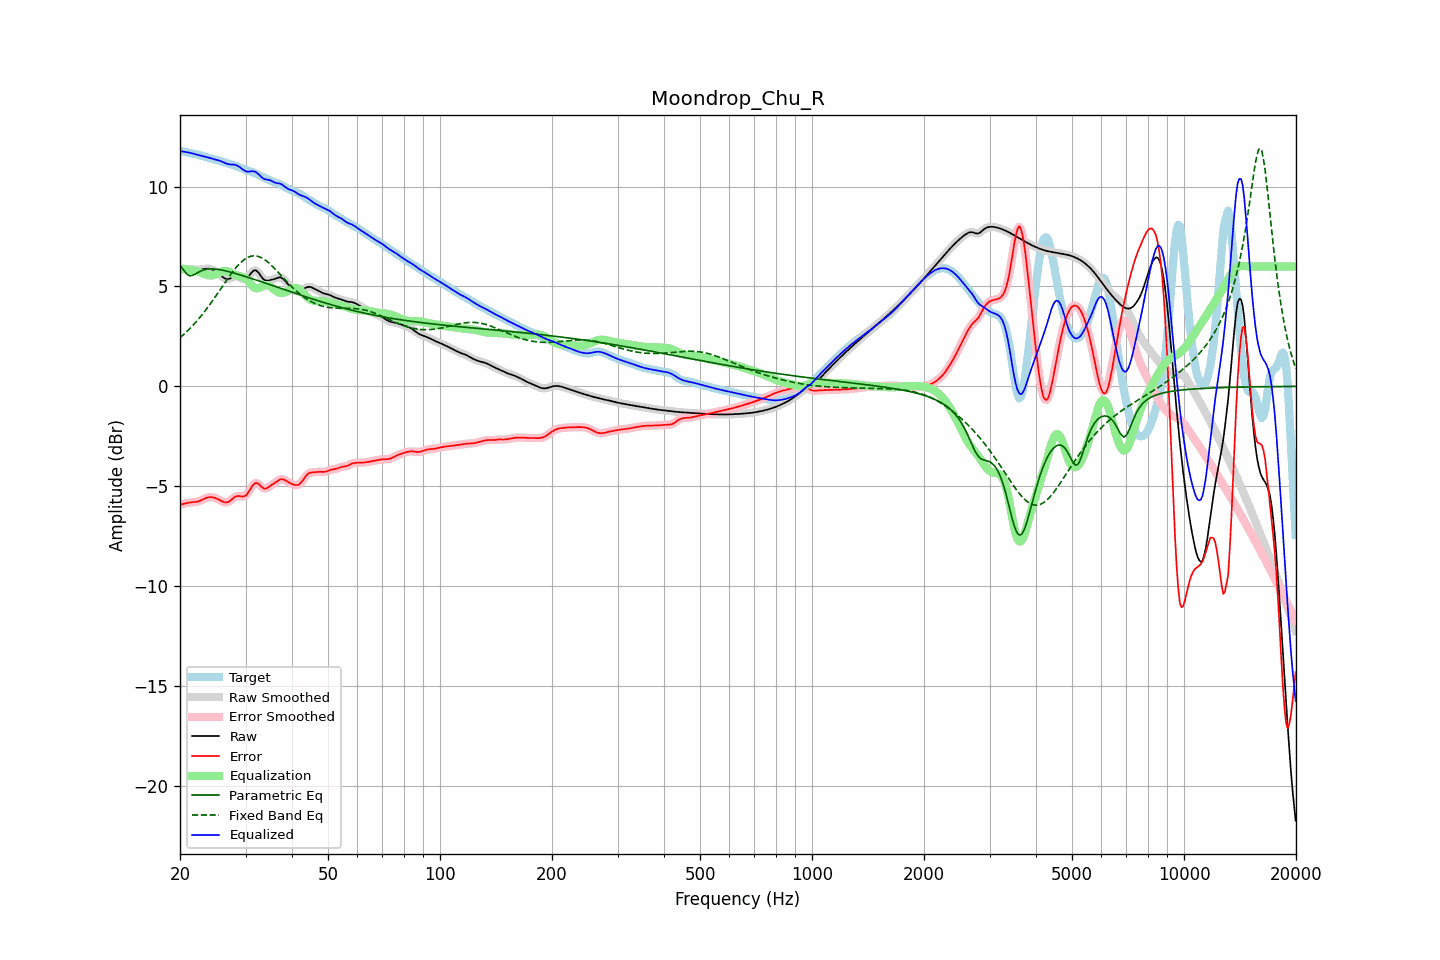

The data file committed next to this chart (first rows):
frequency, raw, error, smoothed, error_smoothed, equalization, parametric_eq, fixed_band_eq, equalized_raw, equalized_smoothed, target
20.00, 5.86, -5.92, 5.86, -5.92, 5.91, 6.04, 2.43, 11.78, 11.77, 11.79
20.20, 5.86, -5.90, 5.86, -5.90, 5.90, 5.95, 2.50, 11.76, 11.76, 11.77
20.40, 5.86, -5.88, 5.87, -5.88, 5.88, 5.85, 2.57, 11.75, 11.75, 11.75
20.61, 5.87, -5.86, 5.87, -5.86, 5.87, 5.74, 2.65, 11.74, 11.74, 11.73
20.81, 5.87, -5.84, 5.87, -5.84, 5.86, 5.64, 2.72, 11.72, 11.72, 11.71
21.02, 5.87, -5.83, 5.87, -5.83, 5.84, 5.58, 2.80, 11.71, 11.71, 11.69
21.23, 5.86, -5.81, 5.86, -5.81, 5.82, 5.53, 2.88, 11.69, 11.69, 11.68
21.44, 5.86, -5.80, 5.86, -5.80, 5.81, 5.54, 2.96, 11.67, 11.67, 11.66
21.66, 5.85, -5.80, 5.85, -5.80, 5.80, 5.56, 3.05, 11.65, 11.65, 11.65
21.87, 5.84, -5.79, 5.84, -5.79, 5.78, 5.60, 3.14, 11.63, 11.63, 11.63
22.09, 5.84, -5.78, 5.84, -5.78, 5.77, 5.65, 3.23, 11.61, 11.61, 11.62
22.31, 5.84, -5.76, 5.84, -5.76, 5.75, 5.69, 3.32, 11.58, 11.59, 11.60
22.54, 5.84, -5.74, 5.84, -5.74, 5.72, 5.74, 3.41, 11.56, 11.56, 11.58
22.76, 5.85, -5.70, 5.85, -5.70, 5.69, 5.77, 3.51, 11.54, 11.54, 11.55
22.99, 5.86, -5.67, 5.86, -5.66, 5.66, 5.81, 3.61, 11.52, 11.52, 11.53
23.22, 5.88, -5.63, 5.88, -5.63, 5.63, 5.83, 3.71, 11.50, 11.50, 11.50
23.45, 5.89, -5.59, 5.89, -5.59, 5.60, 5.85, 3.82, 11.48, 11.48, 11.48
23.69, 5.89, -5.56, 5.89, -5.56, 5.57, 5.86, 3.93, 11.46, 11.46, 11.45
23.92, 5.88, -5.54, 5.88, -5.55, 5.56, 5.87, 4.03, 11.44, 11.44, 11.43
24.16, 5.87, -5.54, 5.87, -5.54, 5.55, 5.88, 4.15, 11.42, 11.42, 11.41
24.40, 5.84, -5.55, 5.84, -5.55, 5.55, 5.88, 4.26, 11.40, 11.40, 11.39
24.65, 5.81, -5.56, 5.81, -5.56, 5.57, 5.87, 4.37, 11.38, 11.37, 11.37
24.89, 5.76, -5.59, 5.76, -5.59, 5.60, 5.87, 4.49, 11.35, 11.35, 11.35
25.14, 5.70, -5.62, 5.70, -5.62, 5.63, 5.86, 4.60, 11.33, 11.33, 11.32
25.39, 5.64, -5.66, 5.64, -5.66, 5.67, 5.85, 4.72, 11.31, 11.31, 11.30
25.65, 5.57, -5.70, 5.57, -5.70, 5.71, 5.83, 4.84, 11.28, 11.28, 11.27
25.91, 5.51, -5.74, 5.50, -5.75, 5.74, 5.82, 4.96, 11.25, 11.25, 11.25
26.16, 5.44, -5.78, 5.44, -5.78, 5.77, 5.80, 5.08, 11.21, 11.21, 11.23
26.43, 5.40, -5.81, 5.40, -5.80, 5.78, 5.79, 5.20, 11.17, 11.18, 11.20
26.69, 5.38, -5.80, 5.37, -5.80, 5.77, 5.77, 5.31, 11.15, 11.14, 11.18
26.96, 5.37, -5.78, 5.37, -5.78, 5.75, 5.75, 5.43, 11.12, 11.12, 11.15
27.23, 5.39, -5.74, 5.40, -5.73, 5.71, 5.73, 5.54, 11.10, 11.11, 11.13
27.50, 5.44, -5.67, 5.43, -5.67, 5.67, 5.70, 5.65, 11.10, 11.10, 11.10
27.77, 5.47, -5.60, 5.47, -5.60, 5.62, 5.68, 5.76, 11.10, 11.10, 11.08
28.05, 5.51, -5.54, 5.50, -5.54, 5.58, 5.66, 5.86, 11.09, 11.09, 11.05
28.33, 5.51, -5.50, 5.51, -5.50, 5.55, 5.64, 5.96, 11.06, 11.06, 11.02
28.62, 5.50, -5.48, 5.50, -5.49, 5.53, 5.61, 6.05, 11.03, 11.03, 10.98
28.90, 5.46, -5.49, 5.46, -5.49, 5.52, 5.59, 6.13, 10.98, 10.98, 10.95
29.19, 5.42, -5.50, 5.42, -5.50, 5.50, 5.56, 6.21, 10.92, 10.92, 10.92
29.48, 5.37, -5.52, 5.38, -5.51, 5.48, 5.54, 6.28, 10.85, 10.86, 10.89
29.78, 5.37, -5.49, 5.36, -5.50, 5.44, 5.51, 6.35, 10.81, 10.80, 10.86
30.08, 5.38, -5.45, 5.39, -5.45, 5.38, 5.49, 6.40, 10.76, 10.77, 10.83
30.38, 5.44, -5.37, 5.45, -5.36, 5.30, 5.46, 6.45, 10.74, 10.75, 10.81
30.68, 5.54, -5.24, 5.54, -5.24, 5.21, 5.44, 6.48, 10.75, 10.75, 10.78
30.99, 5.64, -5.11, 5.64, -5.11, 5.11, 5.41, 6.51, 10.76, 10.76, 10.75
31.30, 5.74, -4.98, 5.74, -4.98, 5.03, 5.38, 6.53, 10.76, 10.76, 10.72
31.61, 5.80, -4.89, 5.79, -4.89, 4.96, 5.36, 6.53, 10.76, 10.75, 10.68
31.93, 5.81, -4.83, 5.80, -4.84, 4.92, 5.33, 6.53, 10.73, 10.72, 10.64
32.24, 5.76, -4.85, 5.76, -4.85, 4.91, 5.30, 6.52, 10.67, 10.67, 10.61
32.57, 5.68, -4.89, 5.67, -4.89, 4.93, 5.28, 6.49, 10.61, 10.60, 10.57
32.89, 5.56, -4.97, 5.56, -4.97, 4.96, 5.25, 6.46, 10.52, 10.52, 10.53
33.22, 5.45, -5.04, 5.45, -5.04, 5.00, 5.22, 6.42, 10.45, 10.45, 10.49
33.55, 5.35, -5.11, 5.36, -5.10, 5.03, 5.20, 6.38, 10.39, 10.39, 10.46
33.89, 5.30, -5.12, 5.31, -5.11, 5.06, 5.17, 6.32, 10.36, 10.36, 10.42
34.23, 5.29, -5.09, 5.29, -5.09, 5.06, 5.14, 6.26, 10.35, 10.35, 10.38
34.57, 5.29, -5.04, 5.29, -5.05, 5.04, 5.12, 6.19, 10.33, 10.33, 10.34
34.92, 5.31, -4.98, 5.31, -4.99, 5.00, 5.09, 6.12, 10.31, 10.31, 10.30
35.27, 5.33, -4.93, 5.33, -4.93, 4.94, 5.06, 6.05, 10.28, 10.28, 10.26
35.62, 5.35, -4.88, 5.35, -4.88, 4.88, 5.03, 5.97, 10.23, 10.23, 10.23
35.97, 5.38, -4.83, 5.38, -4.82, 4.82, 5.01, 5.88, 10.19, 10.20, 10.20
... 635 more rows
